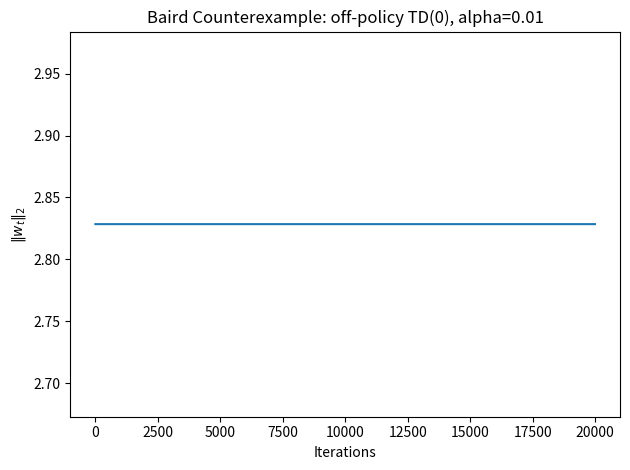

Reproduce this figure in Python.
#######################################################################
# Baird's Counterexample (Sutton & Barto, 2nd ed.), Chapter 11
# Goal: observe divergence of off-policy TD(0) with linear function approximation
#
# Part I — Understanding
# Q1. Which components of the "deadly triad" are present here?
#     (bootstrapping, function approximation, off-policy)
# Q2. Why is the true value function well-defined, yet TD(0) can diverge?
#
# Part II — Implement TD(0)
# TODO 1: Implement the feature map x(s) used in Baird's counterexample.
# TODO 2: Implement v_hat(s) = w^T x(s).
# TODO 3: Implement off-policy TD(0) update using samples from behavior policy.
#
# Part III — Experiments
# Q3. Plot ||w|| over time. Does it explode?
# Q4. Try smaller alpha. Does divergence slow down?
# Q5 (optional). Replace TD(0) update with a Monte Carlo-style update. Does it diverge?
#
# Run:
#   python baird_student.py
#######################################################################

import numpy as np
import matplotlib.pyplot as plt

# --- MDP setup (7 states: 6 "upper" + 1 "lower") ---
NUM_STATES = 7
UPPER_STATES = list(range(6))
LOWER_STATE = 6

# Feature dimension in the canonical construction
FEATURE_DIM = 8

# Hyperparameters
GAMMA = 0.99
ALPHA = 0.01
ITERATIONS = 20000
SEED = 0

rng = np.random.default_rng(SEED)


def phi(state: int) -> np.ndarray:
    """
    Feature vector phi(s) for Baird's counterexample.

    Canonical construction (one common version):
      - For upper states i in {0,...,5}:
          phi_i = 2, phi_7 = 1, others 0
      - For lower state:
          phi_7 = 2, others 0

    TODO 1: Implement and return phi(s) as a length-FEATURE_DIM vector.
    """
    x = np.zeros(FEATURE_DIM, dtype=float)

    # TODO 1a: set features for upper states
    # if state in UPPER_STATES:
    #     x[state] = 2.0
    #     x[-1] = 1.0

    # TODO 1b: set features for lower state
    # else:
    #     x[-1] = 2.0

    return x


def v_hat(w: np.ndarray, state: int) -> float:
    """
    Linear value approximation v_hat(s) = w^T phi(s).

    TODO 2: Implement.
    """
    # TODO 2: return float(np.dot(w, phi(state)))
    return 0.0


def sample_behavior_state() -> int:
    """
    Behavior distribution: sample only from the 6 upper states.
    This mimics the off-policy sampling that causes trouble.
    """
    return int(rng.choice(UPPER_STATES))


def next_state_from_behavior(state: int) -> int:
    """
    Transition used in the classic demo:
    from any upper state, transition to the lower state.
    (Reward is always 0 in this counterexample.)
    """
    return LOWER_STATE


def run_offpolicy_td0(alpha: float) -> tuple[np.ndarray, np.ndarray]:
    """
    Runs off-policy TD(0) on Baird's counterexample.
    Returns:
      norms[t] = ||w_t||
      ws[t]    = w_t (for optional deeper analysis)
    """
    # Start with a nonzero weight vector to better visualize divergence
    w = np.ones(FEATURE_DIM, dtype=float)

    norms = np.zeros(ITERATIONS, dtype=float)
    ws = np.zeros((ITERATIONS, FEATURE_DIM), dtype=float)

    for t in range(ITERATIONS):
        s = sample_behavior_state()
        s_next = next_state_from_behavior(s)
        r = 0.0

        # TODO 3a: compute TD error
        # delta = r + GAMMA * v_hat(w, s_next) - v_hat(w, s)

        # TODO 3b: TD(0) update with linear FA (semi-gradient for prediction):
        # w <- w + alpha * delta * phi(s)

        norms[t] = np.linalg.norm(w)
        ws[t, :] = w

    return norms, ws


def main():
    norms, _ = run_offpolicy_td0(ALPHA)

    plt.figure()
    plt.plot(norms)
    plt.xlabel("Iterations")
    plt.ylabel(r"$\|w_t\|_2$")
    plt.title(f"Baird Counterexample: off-policy TD(0), alpha={ALPHA}")
    plt.tight_layout()
    plt.show()

    # Q4 experiment suggestion:
    # try ALPHA in [0.005, 0.001] and compare divergence speed.


if __name__ == "__main__":
    main()
